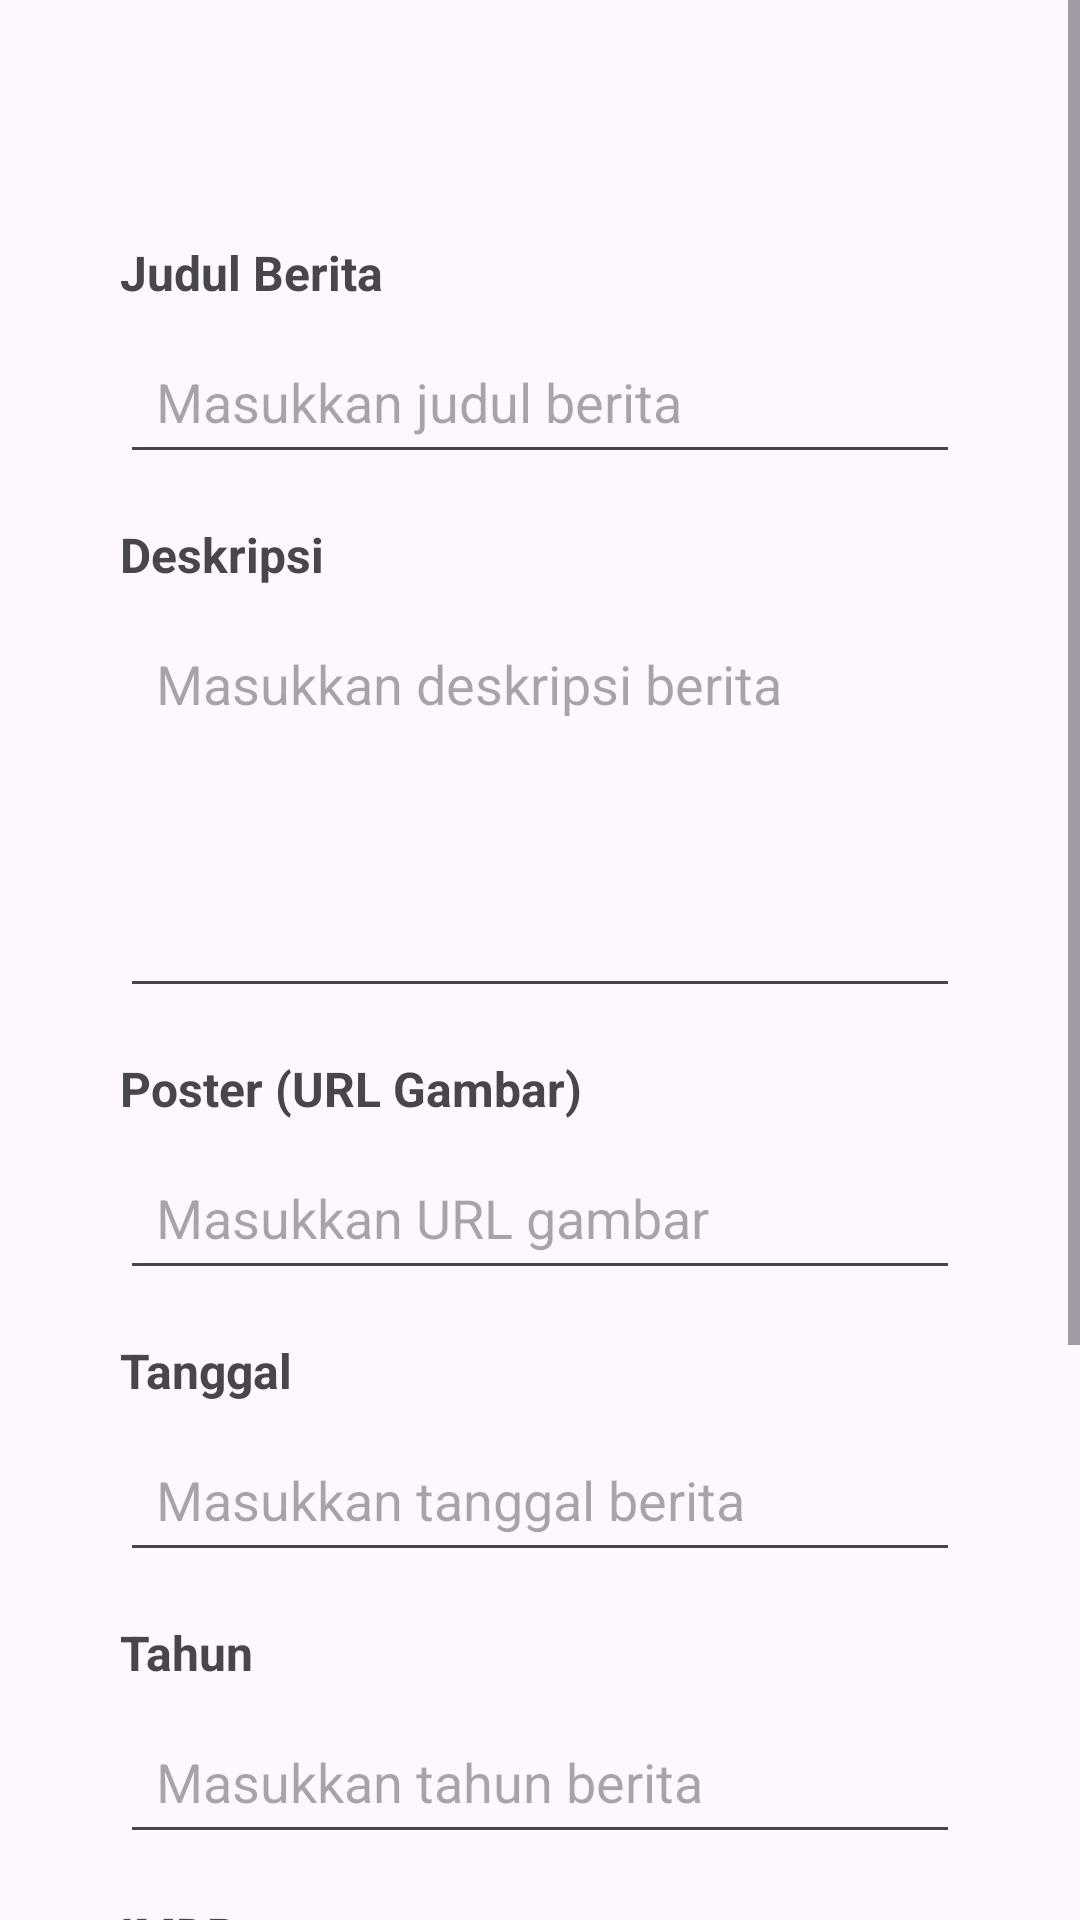

Reconstruct the res/layout file that produces this screen, plus the resources it refers to.
<!-- AndroidManifest.xml: application theme Theme.EnsBerita -->
<!-- res/layout/activity_tambah.xml -->
<?xml version="1.0" encoding="utf-8"?>
<androidx.constraintlayout.widget.ConstraintLayout xmlns:android="http://schemas.android.com/apk/res/android"
    xmlns:app="http://schemas.android.com/apk/res-auto"
    xmlns:tools="http://schemas.android.com/tools"
    android:id="@+id/main"
    android:layout_width="match_parent"
    android:layout_height="match_parent"
    tools:context=".Activity.TambahActivity">

    <ScrollView
        android:layout_width="match_parent"
        android:layout_height="match_parent"
        app:layout_constraintTop_toTopOf="parent"
        app:layout_constraintBottom_toBottomOf="parent">

        <LinearLayout
            android:id="@+id/linearLayout"
            android:layout_width="match_parent"
            android:layout_height="wrap_content"
            android:orientation="vertical"
            android:padding="40dp">

            
            <TextView
                android:layout_width="match_parent"
                android:layout_height="wrap_content"
                android:layout_marginTop="40dp"
                android:layout_marginBottom="8dp"
                android:text="Judul Berita"
                android:textSize="16sp"
                android:textStyle="bold" />

            <EditText
                android:id="@+id/etJudul"
                android:layout_width="match_parent"
                android:layout_height="wrap_content"
                android:layout_marginBottom="16dp"
                android:hint="Masukkan judul berita"
                android:padding="12dp" />

            
            <TextView
                android:layout_width="match_parent"
                android:layout_height="wrap_content"
                android:layout_marginBottom="8dp"
                android:text="Deskripsi"
                android:textSize="16sp"
                android:textStyle="bold" />

            <EditText
                android:id="@+id/etDeskripsi"
                android:layout_width="match_parent"
                android:layout_height="wrap_content"
                android:layout_marginBottom="16dp"
                android:gravity="top"
                android:hint="Masukkan deskripsi berita"
                android:inputType="textMultiLine"
                android:lines="5"
                android:padding="12dp" />

            
            <TextView
                android:layout_width="match_parent"
                android:layout_height="wrap_content"
                android:layout_marginBottom="8dp"
                android:text="Poster (URL Gambar)"
                android:textSize="16sp"
                android:textStyle="bold" />

            <EditText
                android:id="@+id/etPoster"
                android:layout_width="match_parent"
                android:layout_height="wrap_content"
                android:layout_marginBottom="16dp"
                android:hint="Masukkan URL gambar"
                android:padding="12dp" />

            
            <TextView
                android:layout_width="match_parent"
                android:layout_height="wrap_content"
                android:layout_marginBottom="8dp"
                android:text="Tanggal"
                android:textSize="16sp"
                android:textStyle="bold" />

            <EditText
                android:id="@+id/etWaktu"
                android:layout_width="match_parent"
                android:layout_height="wrap_content"
                android:layout_marginBottom="16dp"
                android:hint="Masukkan tanggal berita"
                android:padding="12dp" />

            
            <TextView
                android:layout_width="match_parent"
                android:layout_height="wrap_content"
                android:layout_marginBottom="8dp"
                android:text="Tahun"
                android:textSize="16sp"
                android:textStyle="bold" />

            <EditText
                android:id="@+id/etYear"
                android:layout_width="match_parent"
                android:layout_height="wrap_content"
                android:layout_marginBottom="16dp"
                android:hint="Masukkan tahun berita"
                android:padding="12dp" />

            
            <TextView
                android:layout_width="match_parent"
                android:layout_height="wrap_content"
                android:layout_marginBottom="8dp"
                android:text="IMDB"
                android:textSize="16sp"
                android:textStyle="bold" />

            <EditText
                android:id="@+id/etImdb"
                android:layout_width="match_parent"
                android:layout_height="wrap_content"
                android:layout_marginBottom="16dp"
                android:hint="Masukkan IMDB berita"
                android:padding="12dp" />

            <TextView
                android:layout_width="match_parent"
                android:layout_height="wrap_content"
                android:layout_marginBottom="8dp"
                android:text="Kategori"
                android:textSize="16sp"
                android:textStyle="bold" />

            <Spinner
                android:id="@+id/spinnerKategori"
                android:layout_width="match_parent"
                android:layout_height="wrap_content"
                android:layout_marginTop="20dp"
                android:layout_marginBottom="24dp" />

            
            <Button
                android:id="@+id/btnSimpan"
                android:layout_width="match_parent"
                android:layout_height="wrap_content"
                android:backgroundTint="@color/main_color"
                android:padding="12dp"
                android:text="Simpan Berita"
                android:textColor="@color/white"
                android:textStyle="bold" />

        </LinearLayout>

    </ScrollView>

</androidx.constraintlayout.widget.ConstraintLayout>
<!-- resources referenced by this layout -->
<resources>
  <color name="main_color">#BEC6F4</color>
  <color name="white">#FFFFFFFF</color>
  <style name="Theme.EnsBerita" parent="Base.Theme.EnsBerita" />
  <style name="Base.Theme.EnsBerita" parent="Theme.Material3.DayNight.NoActionBar">
          
          
      </style>
</resources>
